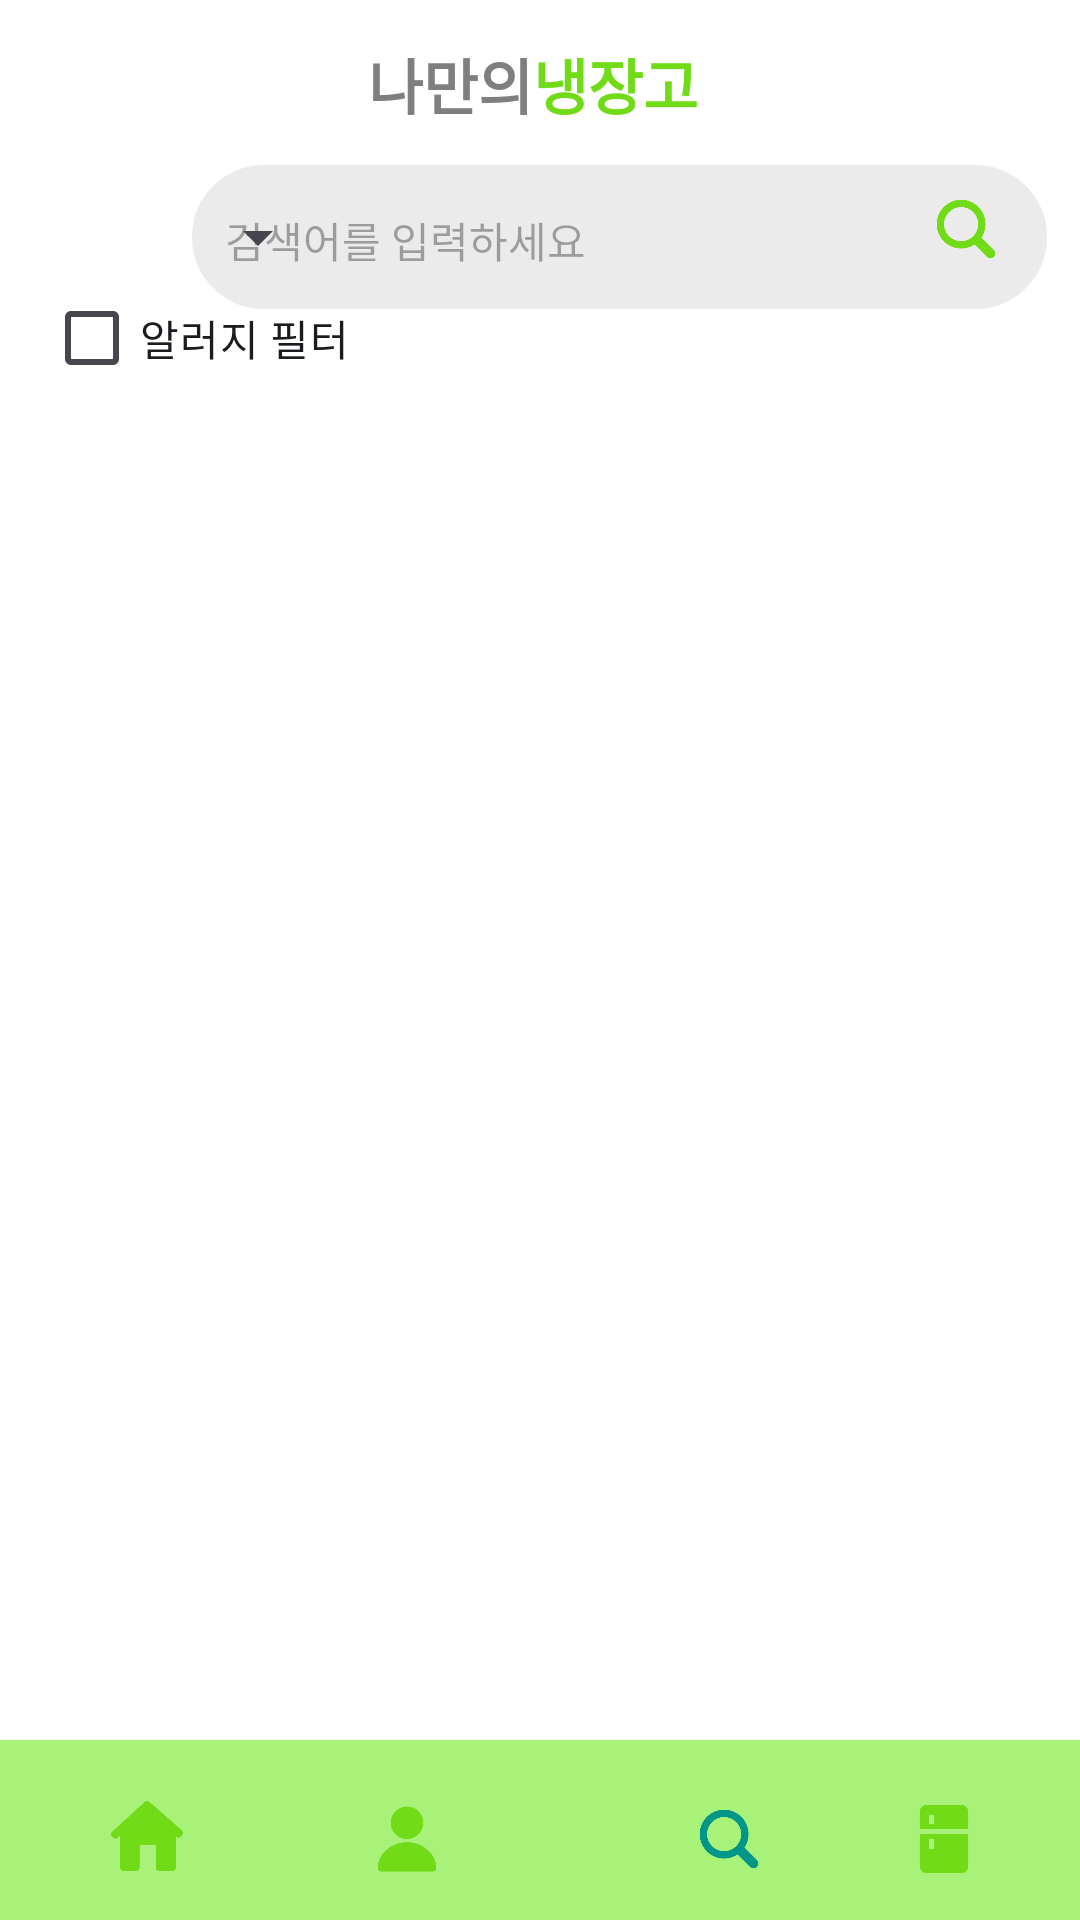

The Android layout XML behind this screen, and the referenced resources:
<!-- AndroidManifest.xml: application theme Theme.Refrigerator_2023Final -->
<!-- res/layout/searchpage.xml -->
<?xml version="1.0" encoding="utf-8"?>
<androidx.constraintlayout.widget.ConstraintLayout xmlns:android="http://schemas.android.com/apk/res/android"
    xmlns:app="http://schemas.android.com/apk/res-auto"
    xmlns:tools="http://schemas.android.com/tools"
    android:layout_width="match_parent"
    android:layout_height="match_parent"
    tools:context=".MyPageJava"
    android:background="@color/white">

    <TextView
        android:id="@+id/nicknameView2"
        android:layout_width="wrap_content"
        android:layout_height="wrap_content"
        android:fontFamily="sans-serif"
        android:text="나만의"
        android:textColor="#807F7F"
        android:textSize="20sp"
        android:textStyle="bold"
        app:layout_constraintBottom_toBottomOf="parent"
        app:layout_constraintEnd_toEndOf="parent"
        app:layout_constraintHorizontal_bias="0.402"
        app:layout_constraintStart_toStartOf="parent"
        app:layout_constraintTop_toTopOf="parent"
        app:layout_constraintVertical_bias="0.022" />

    <TextView
        android:id="@+id/textView4"
        android:layout_width="wrap_content"
        android:layout_height="wrap_content"
        android:fontFamily="sans-serif"
        android:text="냉장고"
        android:textAlignment="center"
        android:textColor="@color/sub_color"
        android:textSize="20sp"
        android:textStyle="bold"
        app:layout_constraintBottom_toBottomOf="parent"
        app:layout_constraintEnd_toEndOf="parent"
        app:layout_constraintHorizontal_bias="0.583"
        app:layout_constraintStart_toStartOf="parent"
        app:layout_constraintTop_toTopOf="parent"
        app:layout_constraintVertical_bias="0.022" />
    

    

    <ImageView
        android:id="@+id/imageView5"
        android:layout_width="285dp"
        android:layout_height="48dp"
        app:layout_constraintBottom_toBottomOf="parent"
        app:layout_constraintEnd_toEndOf="parent"
        app:layout_constraintHorizontal_bias="0.855"
        app:layout_constraintStart_toStartOf="parent"
        app:layout_constraintTop_toTopOf="parent"
        app:layout_constraintVertical_bias="0.093"
        app:srcCompat="@drawable/main_rectangle" />

    <EditText
        android:id="@+id/editTextSearch"
        android:layout_width="285dp"
        android:layout_height="50dp"
        android:layout_weight="1"
        android:background="@android:color/transparent"
        android:ems="10"
        android:hint="검색어를 입력하세요"
        android:inputType="text"
        android:textColor="#B1B0B0"
        android:textSize="14sp"
        app:layout_constraintBottom_toBottomOf="parent"
        app:layout_constraintEnd_toEndOf="parent"
        app:layout_constraintHorizontal_bias="1.0"
        app:layout_constraintStart_toStartOf="parent"
        app:layout_constraintTop_toTopOf="parent"
        app:layout_constraintVertical_bias="0.093" />

    <ImageButton
        android:id="@+id/btnSearch"
        android:layout_width="26dp"
        android:layout_height="26dp"
        android:background="@android:color/transparent"
        android:scaleType="centerCrop"
        app:layout_constraintBottom_toBottomOf="parent"
        app:layout_constraintEnd_toEndOf="parent"
        app:layout_constraintHorizontal_bias="0.925"
        app:layout_constraintStart_toStartOf="parent"
        app:layout_constraintTop_toTopOf="parent"
        app:layout_constraintVertical_bias="0.103"
        app:srcCompat="@drawable/search_icon" />

    <CheckBox
        android:id="@+id/checkAllergyFilter"
        android:layout_width="wrap_content"
        android:layout_height="48dp"
        android:layout_below="@id/btnSearch"
        android:text="알러지 필터"
        app:layout_constraintBottom_toBottomOf="parent"
        app:layout_constraintEnd_toEndOf="@+id/imageView2"
        app:layout_constraintHorizontal_bias="0.051"
        app:layout_constraintStart_toStartOf="parent"
        app:layout_constraintTop_toTopOf="parent"
        app:layout_constraintVertical_bias="0.15" />

    <ListView
        android:id="@+id/listViewRecipes"
        android:layout_width="391dp"
        android:layout_height="549dp"
        android:layout_below="@id/checkAllergyFilter"
        app:layout_constraintBottom_toBottomOf="@+id/imageView2"
        app:layout_constraintEnd_toEndOf="parent"
        app:layout_constraintHorizontal_bias="0.454"
        app:layout_constraintStart_toStartOf="parent"
        app:layout_constraintTop_toTopOf="@+id/editTextSearch"
        app:layout_constraintVertical_bias="0.676" />

    <ImageView
        android:id="@+id/imageView2"
        android:layout_width="416dp"
        android:layout_height="60dp"
        app:layout_constraintBottom_toBottomOf="parent"
        app:layout_constraintEnd_toEndOf="parent"
        app:layout_constraintStart_toStartOf="parent"
        app:layout_constraintTop_toTopOf="parent"
        app:layout_constraintVertical_bias="1.0"
        app:srcCompat="@drawable/menubar" />

    <ImageButton
        android:id="@+id/tab_home"
        android:layout_width="24dp"
        android:layout_height="24dp"
        android:background="@android:color/transparent"
        android:onClick="GotoHome"
        android:scaleType="centerCrop"
        app:layout_constraintBottom_toBottomOf="@+id/tab_mypage"
        app:layout_constraintEnd_toEndOf="@+id/imageView2"
        app:layout_constraintHorizontal_bias="0.102"
        app:layout_constraintStart_toStartOf="parent"
        app:layout_constraintTop_toTopOf="@+id/tab_mypage"
        app:layout_constraintVertical_bias="0.0"
        app:srcCompat="@drawable/home_icon"
        />
    <ImageButton
        android:id="@+id/tab_mypage"
        android:layout_width="24dp"
        android:layout_height="26dp"
        android:background="@android:color/transparent"
        android:onClick="GoToMyPage"
        android:scaleType="centerCrop"

        app:layout_constraintBottom_toBottomOf="@+id/search_page_btn"
        app:layout_constraintEnd_toEndOf="parent"
        app:layout_constraintHorizontal_bias="0.368"
        app:layout_constraintStart_toStartOf="parent"
        app:layout_constraintTop_toTopOf="@+id/search_page_btn"
        app:layout_constraintVertical_bias="0.977"
        app:srcCompat="@drawable/mypage_icon"
        />

    <ImageButton
        android:id="@+id/search_page_btn"
        android:layout_width="26dp"
        android:layout_height="26dp"
        android:tint="#009688"
        android:background="@android:color/transparent"
        android:onClick="GoToSearchPage"
        android:scaleType="centerCrop"
        app:layout_constraintBottom_toBottomOf="@+id/tab_list"
        app:layout_constraintEnd_toEndOf="@+id/imageView2"
        app:layout_constraintHorizontal_bias="0.635"
        app:layout_constraintStart_toStartOf="parent"
        app:layout_constraintTop_toTopOf="@+id/tab_list"
        app:layout_constraintVertical_bias="1.0"
        app:srcCompat="@drawable/search_icon" />

    <ImageButton
        android:id="@+id/tab_list"
        android:layout_width="26dp"
        android:layout_height="26dp"
        android:background="@android:color/transparent"
        android:onClick="GoToFoodList"
        android:scaleType="centerCrop"
        app:layout_constraintBottom_toBottomOf="parent"
        app:layout_constraintEnd_toEndOf="parent"
        app:layout_constraintHorizontal_bias="0.903"
        app:layout_constraintStart_toStartOf="parent"
        app:layout_constraintTop_toTopOf="parent"
        app:layout_constraintVertical_bias="0.977"
        app:srcCompat="@drawable/list_icon" />

    <Spinner
        android:id="@+id/spinner"
        android:layout_width="100dp"
        android:layout_height="48dp"
        android:layout_marginStart="10dp"
        app:layout_constraintBottom_toBottomOf="parent"
        app:layout_constraintEnd_toEndOf="parent"
        app:layout_constraintHorizontal_bias="0.0"
        app:layout_constraintStart_toStartOf="parent"
        app:layout_constraintTop_toTopOf="parent"
        app:layout_constraintVertical_bias="0.093" />

</androidx.constraintlayout.widget.ConstraintLayout>
<!-- resources referenced by this layout -->
<resources>
  <color name="sub_color">#72DB18</color>
  <color name="white">#FFFFFFFF</color>
  <!-- drawable home_icon: png bitmap (drawable, 6524 bytes) -->
  <!-- drawable list_icon: png bitmap (drawable, 3504 bytes) -->
  <!-- drawable main_rectangle (drawable) -->
  <?xml version="1.0" encoding="utf-8"?>
  <shape xmlns:android="http://schemas.android.com/apk/res/android"
      android:padding="10dp"
      android:shape="rectangle" >
      <solid android:color="#EBEBEB" />
      <corners
          android:bottomLeftRadius="30dp"
          android:bottomRightRadius="30dp"
          android:topLeftRadius="30dp"
          android:topRightRadius="30dp" />
      <stroke
          android:width="3dp"
          android:color="#EBEBEB" />
  </shape>
  <!-- drawable menubar (drawable) -->
  <?xml version="1.0" encoding="utf-8"?>
  <shape xmlns:android="http://schemas.android.com/apk/res/android"
      android:padding="10dp"
      android:shape="rectangle" >
      <solid android:color="#a8f279" />
  
  </shape>
  <!-- drawable mypage_icon: png bitmap (drawable, 10065 bytes) -->
  <!-- drawable search_icon: png bitmap (drawable, 12947 bytes) -->
  <style name="Theme.Refrigerator_2023Final" parent="Base.Theme.Refrigerator_2023Final" />
  <style name="Base.Theme.Refrigerator_2023Final" parent="Theme.Material3.DayNight.NoActionBar">
          
          
          <item name="colorPrimary">@color/main_color</item>
          <item name="colorPrimaryDark">@color/sub_color</item>
      </style>
  <color name="main_color">#C1F960</color>
</resources>
